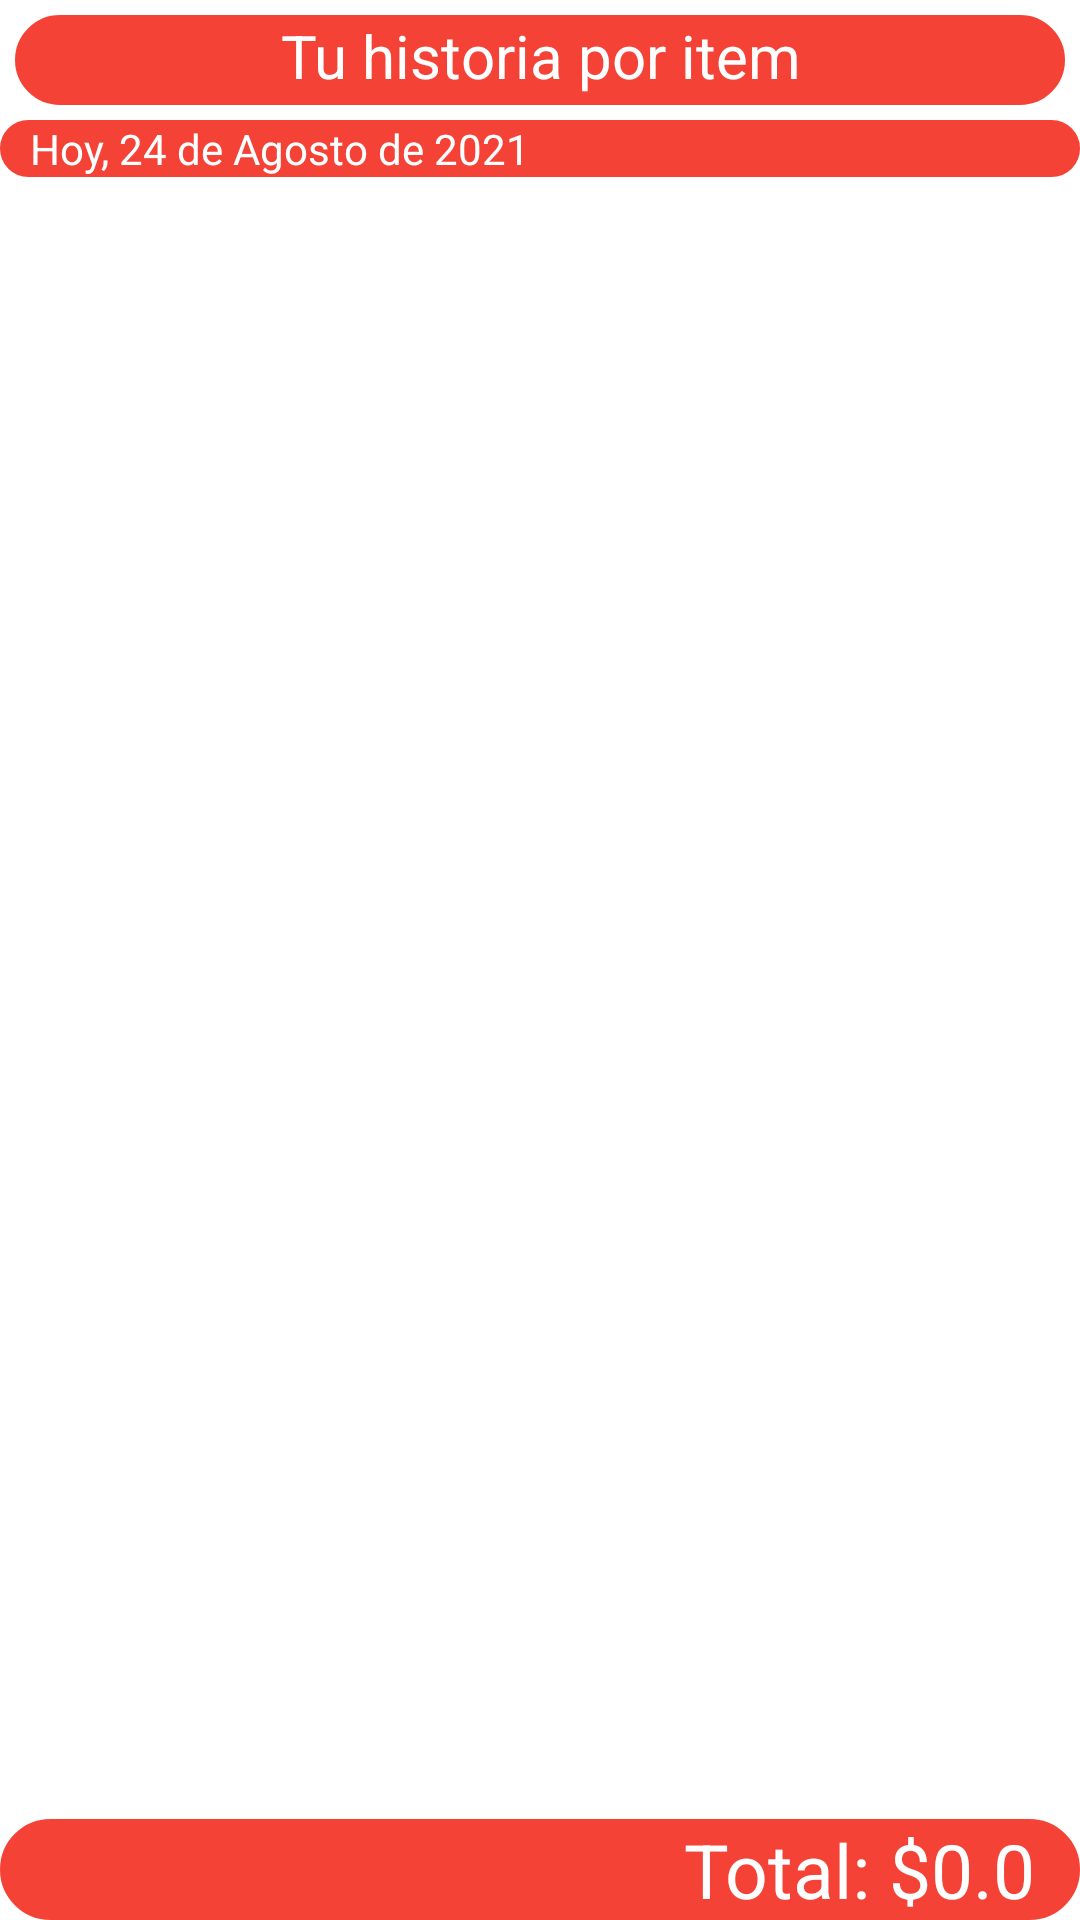

Reconstruct the res/layout file that produces this screen, plus the resources it refers to.
<!-- AndroidManifest.xml: application theme Theme.Fooder -->
<!-- res/layout/activity_reporte_by_items.xml -->
<?xml version="1.0" encoding="utf-8"?>
<LinearLayout xmlns:android="http://schemas.android.com/apk/res/android"
    xmlns:app="http://schemas.android.com/apk/res-auto"
    xmlns:tools="http://schemas.android.com/tools"
    android:layout_width="match_parent"
    android:layout_height="match_parent"
    tools:context=".reporteByItems"
    android:orientation="vertical"
    android:layout_marginHorizontal="5dp">

    <LinearLayout
        android:layout_width="match_parent"
        android:layout_height="match_parent"
        android:orientation="vertical">


        <TextView
            android:layout_width="match_parent"
            android:layout_height="30dp"
            android:text="Tu historia por item"
            android:textSize="20dp"
            android:textAlignment="center"
            android:textColor="#FFFFFF"
            android:background="@drawable/titulos"
            android:layout_margin="5dp"/>




        <TextView
            android:id="@+id/tfechaByItem"
            android:layout_width="match_parent"
            android:layout_height="wrap_content"
            android:background="@drawable/titulos"
            android:drawableRight="@drawable/ic_baseline_date_range_24"
            android:paddingLeft="10dp"
            android:paddingRight="10dp"
            android:gravity="center_vertical"
            android:text="Hoy, 24 de Agosto de 2021"
            android:textColor="#FFFFFF" />




        <ListView
            android:id="@+id/lvVtaProd"
            android:layout_width="match_parent"
            android:layout_height="wrap_content"
            android:layout_weight="1"/>

        <TextView
            android:id="@+id/ttotalProd"
            android:layout_width="match_parent"
            android:layout_height="wrap_content"
            android:background="@drawable/titulos"
            android:paddingLeft="10dp"
            android:paddingRight="15dp"
            android:text="Total: $0.0"
            android:textAlignment="textEnd"
            android:textColor="#FFFFFF"
            android:textSize="25dp" />


    </LinearLayout>

</LinearLayout>
<!-- resources referenced by this layout -->
<resources>
  <!-- drawable titulos (drawable) -->
  <?xml version="1.0" encoding="utf-8"?>
  <shape
      xmlns:android="http://schemas.android.com/apk/res/android"
      android:shape="rectangle">
      <stroke
          android:color="#F44336"
          android:width="1dp"/>
      <corners
          android:radius="20dp"
          />
      <solid
          android:color="#F44336"
          />
  
  </shape>
  <style name="Theme.Fooder" parent="Theme.MaterialComponents.DayNight.DarkActionBar">
          
          <item name="colorPrimary">@color/purple_500</item>
          <item name="colorPrimaryVariant">@color/purple_700</item>
          <item name="colorOnPrimary">@color/white</item>
          
          <item name="colorSecondary">@color/teal_200</item>
          <item name="colorSecondaryVariant">@color/teal_700</item>
          <item name="colorOnSecondary">@color/black</item>
          
          <item name="android:statusBarColor" tools:targetApi="l">?attr/colorPrimaryVariant</item>
          
      </style>
  <color name="purple_500">#F44336</color>
  <color name="purple_700">#000000</color>
  <color name="white">#FFFFFFFF</color>
  <color name="teal_200">#F44336</color>
  <color name="teal_700">#F44336</color>
  <color name="black">#FF000000</color>
</resources>
